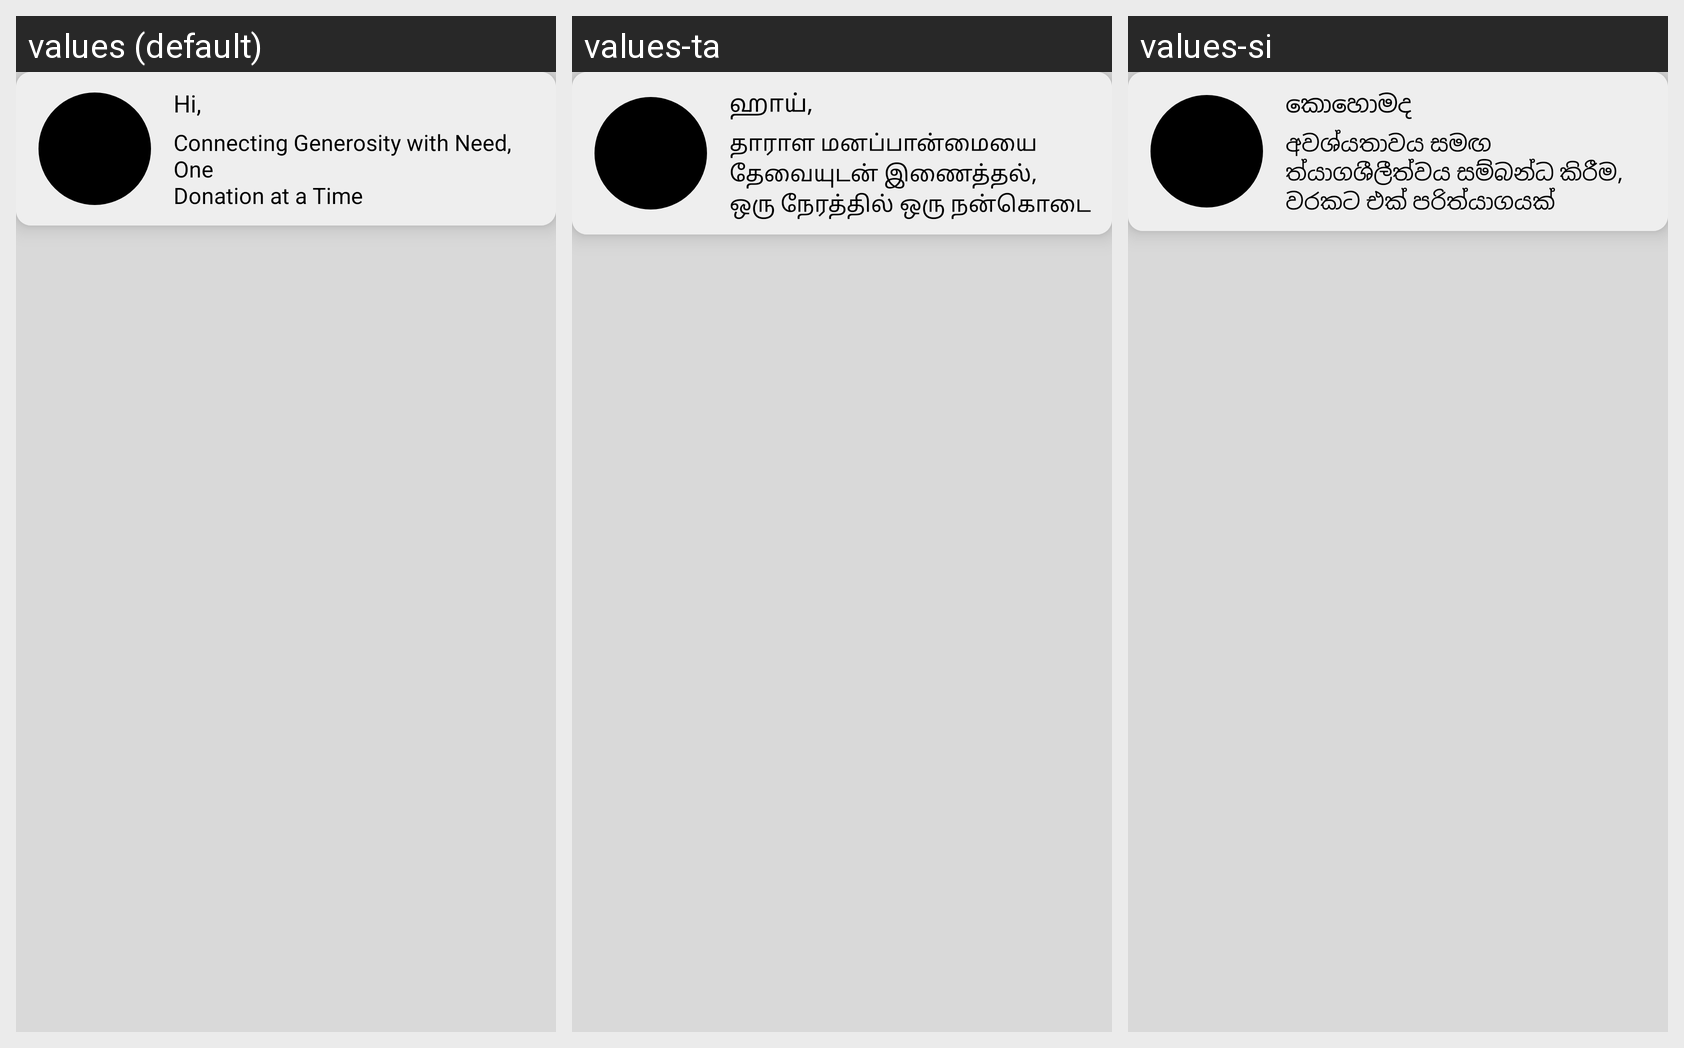

The same Android screen rendered under several of its app's locales, left to right. List the strings drawn on it with the default value and each locale's translation.
Android screen res/layout/fragment_notifications.xml rendered under 3 locales, left to right: values (default), values-ta, values-si. Device: Nexus 5 (rendered at 1080×1920; each locale shown at half size, 540×960, under a caption strip naming it); theme Theme.CareBridge.
Strings drawn on this screen, with the default value and each locale's value (text and hints the layout hard-codes, and strings that could not be matched under every locale, appear in the picture but are not listed):

welcome_text
  values: Hi,
  values-ta: ஹாய்,
  values-si: කොහොමද

app_slogan
  values: Connecting Generosity with Need, One
      Donation at a Time
  values-ta: தாராள மனப்பான்மையை தேவையுடன் இணைத்தல்,
      ஒரு நேரத்தில் ஒரு நன்கொடை
  values-si: අවශ්යතාවය සමඟ ත්යාගශීලීත්වය සම්බන්ධ කිරීම, වරකට එක් පරිත්යාගයක්
